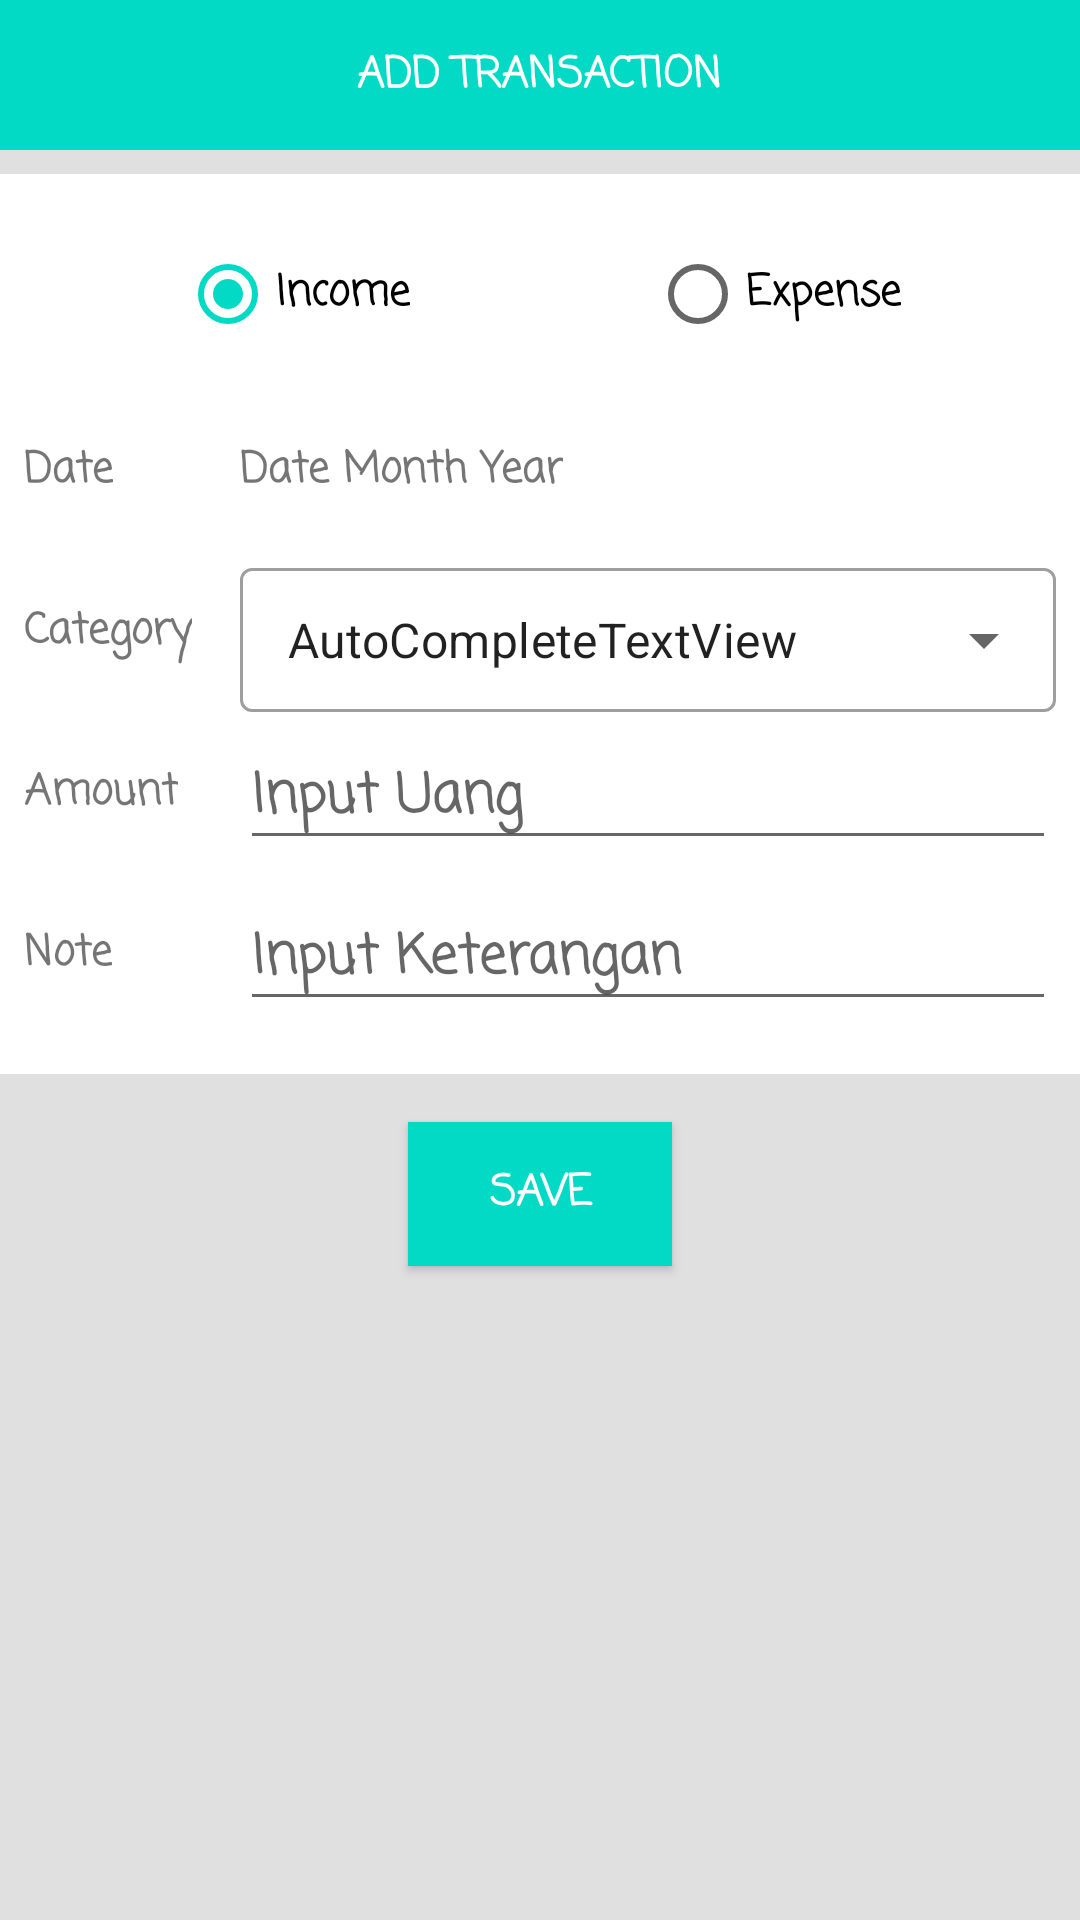

Write the Android layout XML for this screen, with the resource values it uses.
<!-- AndroidManifest.xml: application theme Theme.UAS_PABA -->
<!-- res/layout/activity_add_transaction.xml -->
<?xml version="1.0" encoding="utf-8"?>
<androidx.constraintlayout.widget.ConstraintLayout xmlns:android="http://schemas.android.com/apk/res/android"
    xmlns:app="http://schemas.android.com/apk/res-auto"
    xmlns:tools="http://schemas.android.com/tools"
    android:layout_width="match_parent"
    android:layout_height="match_parent"
    tools:context=".AddTransaction"
    android:background="@color/bg_color">

    <View
        android:id="@+id/view5"
        android:layout_width="0dp"
        android:layout_height="50dp"
        android:background="@color/teal_200"
        app:layout_constraintEnd_toEndOf="parent"
        app:layout_constraintStart_toStartOf="parent"
        app:layout_constraintTop_toTopOf="parent" />

    <TextView
        android:id="@+id/textView6"
        android:layout_width="wrap_content"
        android:layout_height="wrap_content"
        android:fontFamily="casual"
        android:text="ADD TRANSACTION"
        android:textColor="@color/white"
        android:textStyle="bold"
        app:layout_constraintBottom_toBottomOf="@+id/view5"
        app:layout_constraintEnd_toEndOf="@+id/view5"
        app:layout_constraintStart_toStartOf="@+id/view5"
        app:layout_constraintTop_toTopOf="@+id/view5" />

    <View
        android:id="@+id/view6"
        android:layout_width="wrap_content"
        android:layout_height="300dp"
        android:layout_marginTop="8dp"
        android:background="@color/white"
        app:layout_constraintEnd_toEndOf="parent"
        app:layout_constraintStart_toStartOf="parent"
        app:layout_constraintTop_toBottomOf="@+id/view5" />

    <RadioGroup
        android:id="@+id/rgTypeTransaction"
        android:layout_width="wrap_content"
        android:layout_height="wrap_content"
        android:layout_marginTop="16dp"
        android:orientation="horizontal"
        app:layout_constraintEnd_toEndOf="parent"
        app:layout_constraintStart_toStartOf="parent"
        app:layout_constraintTop_toTopOf="@+id/view6">

        <RadioButton
            android:id="@+id/rbIncomeAddTransaction"
            android:layout_width="wrap_content"
            android:layout_height="wrap_content"
            android:layout_marginRight="40dp"
            android:fontFamily="casual"
            android:textStyle="bold"
            android:text="Income"
            android:checked="true"/>

        <RadioButton
            android:id="@+id/rbExpenseAddTransaction"
            android:layout_width="wrap_content"
            android:layout_height="wrap_content"
            android:layout_marginLeft="40dp"
            android:fontFamily="casual"
            android:textStyle="bold"
            android:text="Expense"/>

    </RadioGroup>

    <TextView
        android:id="@+id/textView8"
        android:layout_width="wrap_content"
        android:layout_height="wrap_content"
        android:layout_marginStart="8dp"
        android:layout_marginTop="24dp"
        android:fontFamily="casual"
        android:text="Date"
        android:textStyle="bold"
        app:layout_constraintStart_toStartOf="@id/view6"
        app:layout_constraintTop_toBottomOf="@+id/rgTypeTransaction" />

    <TextView
        android:id="@+id/datePicker"
        android:layout_width="0dp"
        android:layout_height="wrap_content"
        android:fontFamily="casual"
        android:text="Date Month Year"
        android:textStyle="bold"
        app:layout_constraintBottom_toBottomOf="@+id/textView8"
        app:layout_constraintStart_toStartOf="@+id/guideline2"
        app:layout_constraintTop_toTopOf="@+id/textView8" />

    <TextView
        android:id="@+id/textView9"
        android:layout_width="wrap_content"
        android:layout_height="wrap_content"
        android:layout_marginTop="32dp"
        android:fontFamily="casual"
        android:text="Category"
        android:textStyle="bold"
        app:layout_constraintStart_toStartOf="@+id/textView8"
        app:layout_constraintTop_toBottomOf="@+id/textView8" />



    <TextView
        android:id="@+id/textView7"
        android:layout_width="wrap_content"
        android:layout_height="wrap_content"
        android:layout_marginTop="32dp"
        android:fontFamily="casual"
        android:text="Amount"
        android:textStyle="bold"
        app:layout_constraintStart_toStartOf="@+id/textView9"
        app:layout_constraintTop_toBottomOf="@+id/textView9" />

    <EditText
        android:id="@+id/etMoney"
        android:layout_width="0dp"
        android:layout_height="wrap_content"
        android:layout_marginEnd="8dp"
        android:fontFamily="casual"
        android:hint="Input Uang"
        android:inputType="number"
        android:textStyle="bold"
        app:layout_constraintBottom_toBottomOf="@+id/textView7"
        app:layout_constraintEnd_toEndOf="parent"
        app:layout_constraintStart_toStartOf="@+id/guideline2"
        app:layout_constraintTop_toTopOf="@+id/textView7" />

    <TextView
        android:id="@+id/textView5"
        android:layout_width="wrap_content"
        android:layout_height="wrap_content"
        android:layout_marginTop="32dp"
        android:fontFamily="casual"
        android:text="Note"
        android:textStyle="bold"
        app:layout_constraintStart_toStartOf="@+id/textView7"
        app:layout_constraintTop_toBottomOf="@+id/textView7" />

    <EditText
        android:id="@+id/etNote"
        android:layout_width="0dp"
        android:layout_height="wrap_content"
        android:layout_marginEnd="8dp"
        android:fontFamily="casual"
        android:hint="Input Keterangan"
        android:textStyle="bold"
        app:layout_constraintBottom_toBottomOf="@+id/textView5"
        app:layout_constraintEnd_toEndOf="parent"
        app:layout_constraintStart_toStartOf="@+id/guideline2"
        app:layout_constraintTop_toTopOf="@+id/textView5" />

    <Button
        android:id="@+id/btnSave"
        android:layout_width="wrap_content"
        android:layout_height="wrap_content"
        android:layout_marginTop="16dp"
        android:background="@color/teal_200"
        android:fontFamily="casual"
        android:text="SAVE"
        android:textColor="@color/white"
        android:textStyle="bold"
        app:layout_constraintEnd_toEndOf="parent"
        app:layout_constraintStart_toStartOf="parent"
        app:layout_constraintTop_toBottomOf="@+id/view6" />

    <androidx.constraintlayout.widget.Guideline
        android:id="@+id/guideline2"
        android:layout_width="wrap_content"
        android:layout_height="wrap_content"
        android:orientation="vertical"
        app:layout_constraintGuide_begin="80dp" />

    <com.google.android.material.textfield.TextInputLayout
        style="@style/Widget.MaterialComponents.TextInputLayout.OutlinedBox.Dense.ExposedDropdownMenu"
        android:layout_width="0dp"
        android:layout_height="wrap_content"
        android:layout_marginEnd="8dp"
        app:layout_constraintBottom_toBottomOf="@+id/textView9"
        app:layout_constraintEnd_toEndOf="@+id/view6"
        app:layout_constraintStart_toStartOf="@+id/guideline2"
        app:layout_constraintTop_toTopOf="@+id/textView9">

        <AutoCompleteTextView
            android:id="@+id/autoCompleteTextView"
            android:layout_width="match_parent"
            android:layout_height="match_parent"
            android:layout_weight="1"
            android:inputType="none"
            android:text="AutoCompleteTextView" />
    </com.google.android.material.textfield.TextInputLayout>

</androidx.constraintlayout.widget.ConstraintLayout>
<!-- resources referenced by this layout -->
<resources>
  <color name="bg_color">#E0E0E0</color>
  <color name="teal_200">#FF03DAC5</color>
  <color name="white">#FFFFFFFF</color>
  <style name="Theme.UAS_PABA" parent="Theme.MaterialComponents.DayNight.NoActionBar">
          
          <item name="colorPrimary">@color/purple_500</item>
          <item name="colorPrimaryVariant">@color/purple_700</item>
          <item name="colorOnPrimary">@color/white</item>
          
          <item name="colorSecondary">@color/teal_200</item>
          <item name="colorSecondaryVariant">@color/teal_700</item>
          <item name="colorOnSecondary">@color/black</item>
          
          <item name="android:statusBarColor" tools:targetApi="l">?attr/colorPrimaryVariant</item>
          
      </style>
  <color name="purple_500">#FF6200EE</color>
  <color name="purple_700">#FF3700B3</color>
  <color name="teal_700">#FF018786</color>
  <color name="black">#FF000000</color>
</resources>
